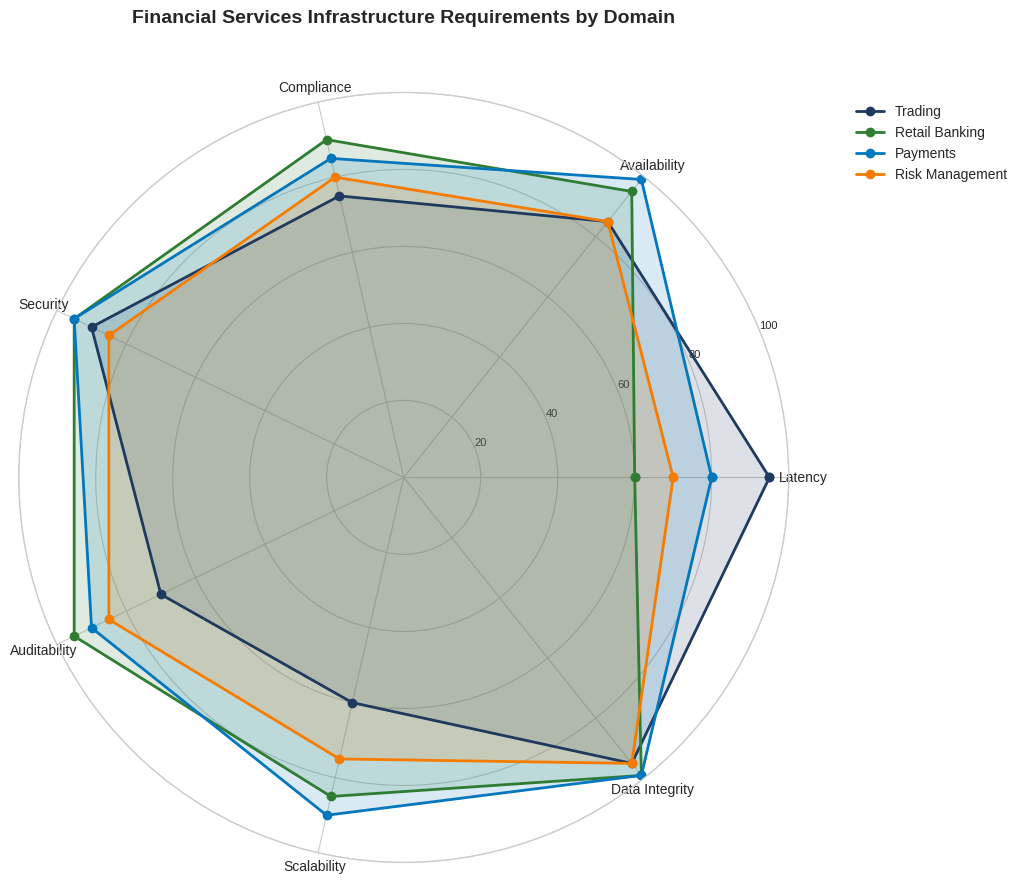

Write Python code to recreate this figure. (Note: this script raises an exception after producing the figure.)
#!/usr/bin/env python3
"""
Generate figures for Chapter 5: Financial Services Infrastructure Optimization
"""

import matplotlib.pyplot as plt
import matplotlib.patches as mpatches
from matplotlib.patches import FancyBboxPatch, Wedge
import numpy as np
from pathlib import Path

# Set style
plt.style.use('seaborn-v0_8-whitegrid')
plt.rcParams['font.family'] = 'sans-serif'
plt.rcParams['font.size'] = 10
plt.rcParams['axes.titlesize'] = 12
plt.rcParams['axes.labelsize'] = 10
plt.rcParams['figure.dpi'] = 150

# Color palette - financial services themed
COLORS = {
    'primary': '#1e3a5f',      # Dark blue (trust)
    'secondary': '#2e7d32',    # Green (money)
    'accent': '#c62828',       # Red (alerts)
    'warning': '#f57c00',      # Orange
    'info': '#0277bd',         # Light blue
    'success': '#388e3c',      # Success green
    'light': '#eceff1',        # Light gray
    'dark': '#263238',         # Dark gray
    'gold': '#ffc107'          # Gold
}

def save_figure(fig, name: str):
    """Save figure with consistent settings."""
    output_path = Path(__file__).parent / f"{name}.png"
    fig.savefig(output_path, dpi=150, bbox_inches='tight',
                facecolor='white', edgecolor='none')
    plt.close(fig)
    print(f"Saved: {output_path}")


def create_requirements_radar():
    """Figure 5.1: Financial Services Infrastructure Requirements by Domain."""
    fig, ax = plt.subplots(figsize=(10, 10), subplot_kw=dict(polar=True))

    # Categories
    categories = ['Latency', 'Availability', 'Compliance', 'Security',
                  'Auditability', 'Scalability', 'Data Integrity']
    N = len(categories)

    # Data for different domains
    domains = {
        'Trading': [95, 85, 75, 90, 70, 60, 95],
        'Retail Banking': [60, 95, 90, 95, 95, 85, 99],
        'Payments': [80, 99, 85, 95, 90, 90, 99],
        'Risk Management': [70, 85, 80, 85, 85, 75, 95]
    }

    # Angles for radar chart
    angles = [n / float(N) * 2 * np.pi for n in range(N)]
    angles += angles[:1]  # Complete the loop

    # Colors for domains
    domain_colors = [COLORS['primary'], COLORS['secondary'], COLORS['info'], COLORS['warning']]

    for (domain, values), color in zip(domains.items(), domain_colors):
        values = values + values[:1]
        ax.plot(angles, values, 'o-', linewidth=2, label=domain, color=color)
        ax.fill(angles, values, alpha=0.15, color=color)

    # Set category labels
    ax.set_xticks(angles[:-1])
    ax.set_xticklabels(categories, size=10)

    # Set y-axis
    ax.set_ylim(0, 100)
    ax.set_yticks([20, 40, 60, 80, 100])
    ax.set_yticklabels(['20', '40', '60', '80', '100'], size=8)

    plt.legend(loc='upper right', bbox_to_anchor=(1.3, 1.0))
    plt.title('Financial Services Infrastructure Requirements by Domain',
              size=14, fontweight='bold', y=1.08)

    save_figure(fig, 'fig_5_1_requirements_radar')


def create_compliance_architecture():
    """Figure 5.2: Financial Services Compliance Architecture."""
    fig, ax = plt.subplots(figsize=(15, 10))
    ax.set_xlim(0, 15)
    ax.set_ylim(0, 10)
    ax.axis('off')

    def draw_box(x, y, width, height, label, color, sublabel=None):
        box = FancyBboxPatch((x, y), width, height,
                             boxstyle="round,pad=0.03,rounding_size=0.1",
                             facecolor=color, edgecolor=COLORS['dark'],
                             linewidth=1.5, alpha=0.9)
        ax.add_patch(box)
        text_color = 'white' if color not in [COLORS['light'], COLORS['gold']] else COLORS['dark']
        ax.text(x + width/2, y + height/2 + (0.1 if sublabel else 0), label,
                ha='center', va='center', fontweight='bold', fontsize=9, color=text_color)
        if sublabel:
            ax.text(x + width/2, y + height/2 - 0.2, sublabel,
                    ha='center', va='center', fontsize=7, color=text_color, alpha=0.9)

    # Title
    ax.text(7, 9.5, 'Financial Services Compliance Architecture',
            ha='center', fontsize=14, fontweight='bold')

    # Layer 1: External Regulators
    ax.text(0.5, 8.7, 'Regulatory Bodies', fontsize=11, fontweight='bold')
    draw_box(2, 8.3, 2.3, 0.7, 'SEC/FINRA', COLORS['accent'])
    draw_box(4.5, 8.3, 2.3, 0.7, 'OCC/Fed', COLORS['accent'])
    draw_box(7, 8.3, 2.3, 0.7, 'PCI Council', COLORS['accent'])
    draw_box(9.5, 8.3, 2.3, 0.7, 'GDPR Auth', COLORS['accent'])

    # Layer 2: Compliance Gateway
    ax.text(0.5, 7.4, 'Compliance Layer', fontsize=11, fontweight='bold')
    draw_box(2, 6.8, 3.5, 0.9, 'Audit Log Aggregator', COLORS['primary'], 'Immutable storage')
    draw_box(6, 6.8, 3.5, 0.9, 'Policy Engine', COLORS['primary'], 'Real-time enforcement')
    draw_box(10, 6.8, 3, 0.9, 'Reporting System', COLORS['primary'], 'Auto reports')

    # Layer 3: Security Controls
    ax.text(0.5, 5.9, 'Security Controls', fontsize=11, fontweight='bold')
    draw_box(1.5, 5.3, 2.5, 0.9, 'IAM/PAM', COLORS['info'], 'Identity mgmt')
    draw_box(4.3, 5.3, 2.5, 0.9, 'Encryption', COLORS['info'], 'At rest + transit')
    draw_box(7.1, 5.3, 2.5, 0.9, 'DLP', COLORS['info'], 'Data protection')
    draw_box(9.9, 5.3, 2.5, 0.9, 'SIEM', COLORS['info'], 'Threat detection')

    # Layer 4: Application Layer
    ax.text(0.5, 4.4, 'Applications', fontsize=11, fontweight='bold')
    draw_box(1.5, 3.8, 2.2, 0.9, 'Trading', COLORS['secondary'])
    draw_box(4, 3.8, 2.2, 0.9, 'Banking', COLORS['secondary'])
    draw_box(6.5, 3.8, 2.2, 0.9, 'Payments', COLORS['secondary'])
    draw_box(9, 3.8, 2.2, 0.9, 'Risk', COLORS['secondary'])
    draw_box(11.5, 3.8, 2, 0.9, 'Analytics', COLORS['secondary'])

    # Layer 5: Data Layer
    ax.text(0.5, 2.9, 'Data Layer', fontsize=11, fontweight='bold')
    draw_box(2, 2.2, 3, 0.9, 'Transaction DB', COLORS['dark'], 'ACID compliant')
    draw_box(5.5, 2.2, 3, 0.9, 'Audit Store', COLORS['dark'], 'Immutable')
    draw_box(9, 2.2, 3, 0.9, 'Data Warehouse', COLORS['dark'], 'Encrypted')

    # Layer 6: Infrastructure
    ax.text(0.5, 1.4, 'Infrastructure', fontsize=11, fontweight='bold')
    draw_box(2, 0.6, 2.5, 0.9, 'On-Prem DC', COLORS['warning'], 'Regulated data')
    draw_box(5, 0.6, 2.5, 0.9, 'Private Cloud', COLORS['warning'], 'Hybrid')
    draw_box(8, 0.6, 2.5, 0.9, 'Public Cloud', COLORS['warning'], 'Non-sensitive')
    draw_box(11, 0.6, 2.5, 0.9, 'DR Site', COLORS['warning'], 'Failover')

    # Compliance badges - moved to the right
    badges = [('SOX', 13.8, 8.5), ('PCI-DSS', 13.8, 7.6), ('GDPR', 13.8, 6.7)]
    for badge, x, y in badges:
        circle = plt.Circle((x, y), 0.4, color=COLORS['gold'], ec=COLORS['dark'])
        ax.add_patch(circle)
        ax.text(x, y, badge, ha='center', va='center', fontsize=7, fontweight='bold')

    save_figure(fig, 'fig_5_2_compliance_architecture')


def create_latency_breakdown():
    """Figure 5.3: Trading System Latency Components."""
    fig, axes = plt.subplots(1, 2, figsize=(14, 6))

    # Left: Waterfall chart of latency components
    ax = axes[0]
    components = ['Network\n(co-located)', 'Market Data\nParsing', 'Order\nValidation',
                  'Risk Check', 'Order\nRouting', 'Exchange\nAck']
    typical = [75, 30, 60, 100, 40, 50]
    optimized = [8, 3, 12, 25, 8, 15]

    x = np.arange(len(components))
    width = 0.35

    bars1 = ax.bar(x - width/2, typical, width, label='Typical', color=COLORS['warning'], alpha=0.8)
    bars2 = ax.bar(x + width/2, optimized, width, label='Optimized', color=COLORS['success'], alpha=0.8)

    ax.set_ylabel('Latency (microseconds)')
    ax.set_title('Trading System Latency by Component', fontweight='bold')
    ax.set_xticks(x)
    ax.set_xticklabels(components, fontsize=9)
    ax.legend()

    # Add total labels
    ax.text(5.5, max(typical) * 0.9, f'Total: {sum(typical)}us', fontsize=10,
            color=COLORS['warning'], fontweight='bold')
    ax.text(5.5, max(typical) * 0.75, f'Total: {sum(optimized)}us', fontsize=10,
            color=COLORS['success'], fontweight='bold')

    # Right: Latency distribution
    ax = axes[1]

    # Simulated latency distributions
    np.random.seed(42)
    typical_dist = np.random.lognormal(4.5, 0.5, 10000)
    optimized_dist = np.random.lognormal(3.5, 0.3, 10000)

    ax.hist(typical_dist, bins=50, alpha=0.6, label='Typical System',
            color=COLORS['warning'], density=True)
    ax.hist(optimized_dist, bins=50, alpha=0.6, label='Optimized System',
            color=COLORS['success'], density=True)

    # Add percentile lines
    for dist, color, label in [(typical_dist, COLORS['warning'], 'Typical'),
                                (optimized_dist, COLORS['success'], 'Optimized')]:
        p50 = np.percentile(dist, 50)
        p99 = np.percentile(dist, 99)
        ax.axvline(p50, color=color, linestyle='--', alpha=0.7)
        ax.axvline(p99, color=color, linestyle=':', alpha=0.7)

    ax.set_xlabel('Latency (microseconds)')
    ax.set_ylabel('Density')
    ax.set_title('Latency Distribution Comparison', fontweight='bold')
    ax.legend()
    ax.set_xlim(0, 500)

    plt.suptitle('Trading System Latency Analysis', fontsize=14, fontweight='bold', y=1.02)
    plt.tight_layout()
    save_figure(fig, 'fig_5_3_latency_breakdown')


def create_core_banking():
    """Figure 5.4: Modern Core Banking Architecture Layers."""
    fig, ax = plt.subplots(figsize=(14, 10))
    ax.set_xlim(0, 14)
    ax.set_ylim(0, 10)
    ax.axis('off')

    def draw_box(x, y, width, height, label, color, sublabel=None):
        box = FancyBboxPatch((x, y), width, height,
                             boxstyle="round,pad=0.03,rounding_size=0.1",
                             facecolor=color, edgecolor=COLORS['dark'],
                             linewidth=1.5, alpha=0.9)
        ax.add_patch(box)
        text_color = 'white' if color not in [COLORS['light'], COLORS['gold']] else COLORS['dark']
        ax.text(x + width/2, y + height/2 + (0.1 if sublabel else 0), label,
                ha='center', va='center', fontweight='bold', fontsize=9, color=text_color)
        if sublabel:
            ax.text(x + width/2, y + height/2 - 0.2, sublabel,
                    ha='center', va='center', fontsize=7, color=text_color, alpha=0.9)

    # Title
    ax.text(7, 9.5, 'Modern Core Banking Architecture', ha='center', fontsize=14, fontweight='bold')

    # Channel Layer
    ax.text(0.5, 8.7, 'Channels', fontsize=11, fontweight='bold')
    draw_box(2, 8.2, 2, 0.8, 'Mobile App', COLORS['info'])
    draw_box(4.3, 8.2, 2, 0.8, 'Web Portal', COLORS['info'])
    draw_box(6.6, 8.2, 2, 0.8, 'Branch', COLORS['info'])
    draw_box(8.9, 8.2, 2, 0.8, 'ATM', COLORS['info'])
    draw_box(11.2, 8.2, 2, 0.8, 'Partners', COLORS['info'])

    # API Gateway
    ax.text(0.5, 7.3, 'API Layer', fontsize=11, fontweight='bold')
    draw_box(2, 6.7, 5, 0.9, 'API Gateway', COLORS['primary'], 'Auth, Rate Limiting, Routing')
    draw_box(7.5, 6.7, 5, 0.9, 'Event Bus', COLORS['primary'], 'Kafka, Event Sourcing')

    # Microservices
    ax.text(0.5, 5.8, 'Services', fontsize=11, fontweight='bold')
    services = [
        ('Accounts', 1.5), ('Transfers', 3.5), ('Payments', 5.5),
        ('Cards', 7.5), ('Loans', 9.5), ('Fraud', 11.5)
    ]
    for name, x in services:
        draw_box(x, 5.2, 1.8, 0.9, name, COLORS['secondary'])

    # Core Banking Engine
    ax.text(0.5, 4.3, 'Core Engine', fontsize=11, fontweight='bold')
    draw_box(2, 3.6, 4.5, 1, 'Core Banking', COLORS['dark'], 'Account Ledger, Interest')
    draw_box(7, 3.6, 4.5, 1, 'Risk Engine', COLORS['dark'], 'Credit, AML, Fraud')

    # Data Layer
    ax.text(0.5, 2.7, 'Data', fontsize=11, fontweight='bold')
    draw_box(1.5, 2, 2.5, 0.9, 'OLTP DB', COLORS['accent'], 'PostgreSQL')
    draw_box(4.3, 2, 2.5, 0.9, 'Cache', COLORS['accent'], 'Redis Cluster')
    draw_box(7.1, 2, 2.5, 0.9, 'Search', COLORS['accent'], 'Elasticsearch')
    draw_box(9.9, 2, 2.5, 0.9, 'Analytics', COLORS['accent'], 'Snowflake')

    # Infrastructure
    ax.text(0.5, 1.1, 'Infra', fontsize=11, fontweight='bold')
    draw_box(2, 0.4, 3.5, 0.9, 'Kubernetes', COLORS['warning'], 'Container orchestration')
    draw_box(6, 0.4, 3.5, 0.9, 'Service Mesh', COLORS['warning'], 'Istio')
    draw_box(10, 0.4, 3.5, 0.9, 'Observability', COLORS['warning'], 'Prometheus + Jaeger')

    # Arrows
    for x in [3, 5.3, 7.6, 9.9, 12.2]:
        ax.annotate('', xy=(x, 8.2), xytext=(x, 7.6),
                   arrowprops=dict(arrowstyle='->', color=COLORS['dark'], alpha=0.4))

    save_figure(fig, 'fig_5_4_core_banking')


def create_risk_architecture():
    """Figure 5.5: Real-Time Risk Management Infrastructure."""
    fig, ax = plt.subplots(figsize=(14, 11))
    ax.set_xlim(0, 14)
    ax.set_ylim(0, 11)
    ax.axis('off')

    def draw_box(x, y, width, height, label, color, sublabel=None):
        box = FancyBboxPatch((x, y), width, height,
                             boxstyle="round,pad=0.03,rounding_size=0.1",
                             facecolor=color, edgecolor=COLORS['dark'],
                             linewidth=1.5, alpha=0.9)
        ax.add_patch(box)
        text_color = 'white' if color not in [COLORS['light'], COLORS['gold']] else COLORS['dark']
        ax.text(x + width/2, y + height/2 + (0.1 if sublabel else 0), label,
                ha='center', va='center', fontweight='bold', fontsize=9, color=text_color)
        if sublabel:
            ax.text(x + width/2, y + height/2 - 0.2, sublabel,
                    ha='center', va='center', fontsize=7, color=text_color, alpha=0.9)

    # Title
    ax.text(7, 10.5, 'Real-Time Risk Management Infrastructure', ha='center', fontsize=14, fontweight='bold')

    # Input Sources
    ax.text(0.3, 9.2, 'Data Sources', fontsize=10, fontweight='bold')
    draw_box(0.3, 8.4, 2, 0.7, 'Market Data', COLORS['info'])
    draw_box(0.3, 7.6, 2, 0.7, 'Positions', COLORS['info'])
    draw_box(0.3, 6.8, 2, 0.7, 'Orders', COLORS['info'])
    draw_box(0.3, 6.0, 2, 0.7, 'Trades', COLORS['info'])

    # Pre-Trade Risk (Fast Path) - header above box
    ax.text(4.75, 9.9, 'Pre-Trade Risk', fontsize=10, fontweight='bold', ha='center', color=COLORS['success'])
    ax.text(4.75, 9.6, '(<1ms)', fontsize=9, ha='center', color=COLORS['success'])
    draw_box(3, 8.1, 3.5, 1.3, 'Pre-Trade Cache', COLORS['success'], 'Limits + Positions')

    # Real-Time Risk - header above box
    ax.text(8.75, 9.9, 'Real-Time Risk', fontsize=10, fontweight='bold', ha='center', color=COLORS['primary'])
    ax.text(8.75, 9.6, '(<100ms)', fontsize=9, ha='center', color=COLORS['primary'])
    draw_box(7, 8.1, 3.5, 1.3, 'Position Engine', COLORS['primary'], 'Real-time P&L')

    # Batch Risk - header above box
    ax.text(12.35, 9.9, 'Batch Risk', fontsize=10, fontweight='bold', ha='center', color=COLORS['warning'])
    ax.text(12.35, 9.6, '(minutes)', fontsize=9, ha='center', color=COLORS['warning'])
    draw_box(11, 8.1, 2.7, 1.3, 'VaR/Stress', COLORS['warning'], 'Monte Carlo')

    # Risk Calculations
    ax.text(3, 6.5, 'Risk Calculations', fontsize=11, fontweight='bold')
    calcs = [
        ('Limit Check', 3, 5.6, COLORS['success']),
        ('Margin Calc', 5.5, 5.6, COLORS['primary']),
        ('Greeks', 8, 5.6, COLORS['primary']),
        ('VaR', 10.5, 5.6, COLORS['warning'])
    ]
    for name, x, y, color in calcs:
        draw_box(x, y, 2.2, 0.8, name, color)

    # Compute Infrastructure
    ax.text(3, 4.6, 'Compute', fontsize=11, fontweight='bold')
    draw_box(3, 3.8, 3, 0.9, 'CPU Cluster', COLORS['dark'], 'Pre-trade, positions')
    draw_box(6.5, 3.8, 3, 0.9, 'GPU Cluster', COLORS['dark'], 'Monte Carlo, ML')
    draw_box(10, 3.8, 3, 0.9, 'FPGA', COLORS['dark'], 'Ultra-low latency')

    # Outputs
    ax.text(3, 2.8, 'Outputs', fontsize=11, fontweight='bold')
    outputs = [
        ('Alerts', 3, COLORS['accent']),
        ('Reports', 5.5, COLORS['info']),
        ('Dashboards', 8, COLORS['info']),
        ('Regulatory', 10.5, COLORS['accent'])
    ]
    for name, x, color in outputs:
        draw_box(x, 2.0, 2.2, 0.8, name, color)

    # Flow arrows from data sources
    for y in [8.7, 7.9, 7.1, 6.3]:
        ax.annotate('', xy=(3, y), xytext=(2.3, y),
                   arrowprops=dict(arrowstyle='->', color=COLORS['dark'], alpha=0.4))

    save_figure(fig, 'fig_5_5_risk_architecture')


if __name__ == '__main__':
    print("Generating Chapter 5 figures...")
    create_requirements_radar()
    create_compliance_architecture()
    create_latency_breakdown()
    create_core_banking()
    create_risk_architecture()
    print("Done! Generated 5 figures for Chapter 5.")
